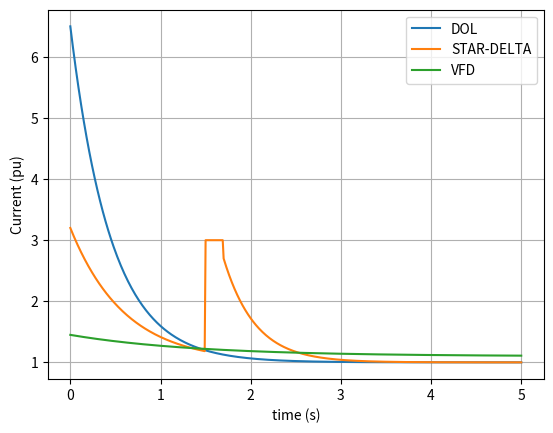

Python code for this plot:
import math
try:
 import matplotlib.pyplot as plt
except ImportError: plt=None
T=[i/100 for i in range(0,501)]
def dol(t): return (5.5*math.exp(-t/0.45)+1.0, 1-math.exp(-t/0.7))
def sd(t):
 if t<1.5: return (2.2*math.exp(-t/0.6)+1.0, .72*(1-math.exp(-t/0.9)))
 if t<1.7: return (3.0, .70)
 return (1.0+1.7*math.exp(-(t-1.7)/.35), .70+.30*(1-math.exp(-(t-1.7)/.55)))
def vfd(t): return (1.1+.35*math.exp(-t/1.4), min(1,t/2.3))
for name,fn in [('DOL',dol),('STAR-DELTA',sd),('VFD',vfd)]:
 vals=[fn(t) for t in T]; peak=max(x[0] for x in vals); t90=next((t for t,x in zip(T,vals) if x[1]>=.9),None); print(name,'Ipeak pu=',round(peak,2),'t90=',t90)
 if plt: plt.plot(T,[x[0] for x in vals],label=name)
if plt: plt.xlabel('time (s)'); plt.ylabel('Current (pu)'); plt.grid(True); plt.legend(); plt.show()
